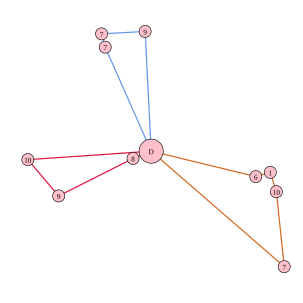

Source data for this figure (header and first rows):
423.000000, 292.000000, 6, 447.000000, 285.000000, 1, 457.000000, 317.000000, 10, 470.000000, 441.000000, 7
174, 78, 7, 168, 56, 7, 240, 52, 9
46, 264, 10, 97, 324, 9, 220, 262, 8
